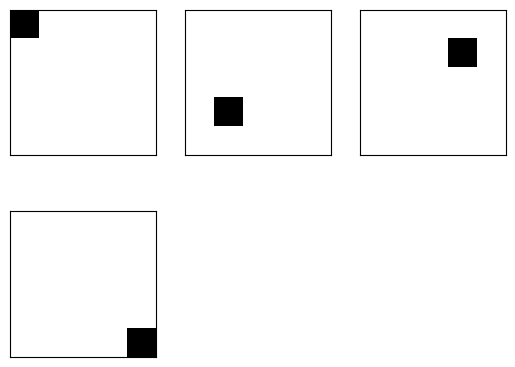

The matplotlib source for this figure:
import numpy as np
from matplotlib import pyplot as plt
from math import ceil
from functools import reduce

class SimImage():
    '''
        This class generates a images with some 'noisy' points with a similar distance
        between them.
    '''
    def __init__(self, shape: tuple, n_ref_points: int):
        self.img = np.ones(reduce((lambda x, y: x * y), list(shape)) * n_ref_points)
        n_pixels = reduce((lambda x, y: x * y), list(shape))
        stride = (n_pixels/(n_ref_points-1)) 
        stride_2D = np.arange(0, n_pixels, step=stride).astype(np.uint)
        stride_3D = (np.arange(0, n_ref_points)*(n_pixels)).astype(np.uint)
        
        if len(stride_2D) < len(stride_3D):
            stride_2D = np.append(stride_2D, shape[0]*shape[1]-1)
            
        coords = stride_2D + stride_3D 
        
        self.img[coords.astype(np.uint)] = 0
        self.img = self.img.reshape(n_ref_points, shape[1], shape[0])
        
        #Transponse in order to get (W,H,Ch) format 
        self.img = np.transpose(self.img, axes=[2,1,0]).astype(np.float32)

    def getImage(self):
        return self.img.copy()

    def show(self, nCol = 3):
        '''
        Show the image using matplotlib
        @param nCol: number of columns of the figure.
        '''
        plt.figure()
        nRow = ceil(self.img.shape[2]/nCol)
        for point_idx in range(self.img.shape[2]):
            plt.subplot(nRow,nCol,point_idx+1)
            plt.imshow(self.img[:,:,point_idx], "gray")
            plt.xticks([]),plt.yticks([])
        plt.show()

    def getRefPointCoords(self):
        '''
            Return the X, Y and Z coords in a list with each axes separated.
            The result is ordered  by Z coords.
            ([x_0, x_1, ..., x_n] [y_0, y_1, ..., y_n] [z_0, z_1, ..., z_n])
        '''
        find_pts = np.asarray(np.where(self.img < 1))
        result = self.sortCoordsByDepth(find_pts)
        return (result[0,:], result[1,:], result[2,:])

    def getOtherPointCoords(self):
        '''
            Return the X, Y and Z coords in a list with each axes separated.
            The result is ordered  by Z coords.
            ([x_0, x_1, ..., x_n] [y_0, y_1, ..., y_n] [z_0, z_1, ..., z_n])
        '''
        find_other_pts = np.asarray(np.where(self.img > 0))
        result = self.sortCoordsByDepth(find_other_pts)
        return (result[0,:], result[1,:], result[2,:])

    def sortCoordsByDepth(self, coords_array):
        '''
            This function is used in order to sort the differents coords by
            3rd axis order. 
            
            @params coords_array: array with the coords information where each axis
                is represented in specific row ([[X_0, .., X_n], [Y_0, .., Y_n], [Z_0, .., Z_n]])
        '''
        stride = len(coords_array[2])
        
        sorted_z = np.unique(np.sort(coords_array[2]))
        sorted_coords = np.zeros(coords_array.shape[0]*coords_array.shape[1]).astype(np.int64)
        
        result_idx = 0
        for z_idx in sorted_z.tolist():
            col_idx = np.argwhere(coords_array[2] == z_idx)
            coord_list = col_idx.ravel().tolist()
            
            for coord_idx in coord_list:
                sorted_coords[result_idx::stride] = coords_array.ravel()[coord_idx::stride]
                result_idx = result_idx + 1
       
        sorted_coords = sorted_coords.reshape(coords_array.shape)
        return sorted_coords
        

if __name__ == "__main__":
    test = SimImage((5,5), 4)
    test.show()